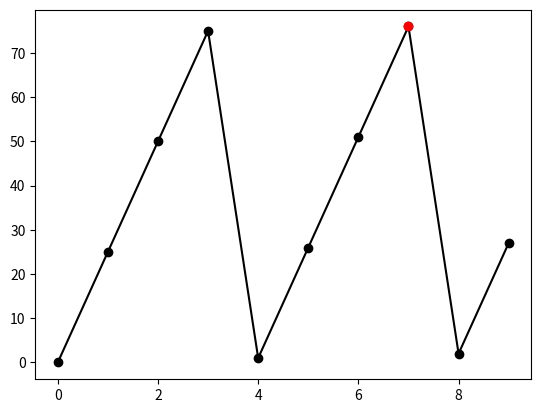

Generate this figure with matplotlib:
#!/usr/bin/env python3
# -*- coding: utf-8 -*-

import numpy as np
import random as rnd

# maybe you need to install matplotlib
# pip install matplotlib
import matplotlib.pyplot as plt 


def random_array(a: int, b: int, n: int):
    """
    DESCRIPTION

    Parameters
    ----------
    a: int
        DESCRIPTION.
    b: int
        DESCRIPTION.
    n: int
        DESCRIPTION.

    Returns
    -------
    random_array: int
        DESCRIPTION.

    """
    if a > b:
        array = rnd.randint(b, a + 1, size = n)
    else:
        array = rnd.randint(a, b+1, size= n)
    

    return array



def element_mult(x: np.ndarray, y: np.ndarray):
    if len(x) != len(y):
        return None
    else:
        z = []
        for i in range(len(x)):
            z.append(x[i] * y[i]) 
            
    return None


def find_max(x: np.ndarray):
    for n in x:
        if n < 0:
            return None
    max_number = x[0]
    max_index = 0
    for i in range(len(x)):
        if x[i] >= max_number:
            max_index = i
            max_number = x[i]       
    
    return max_index


    
def transpose(x: np.ndarray):
    y = np.zeros((x.shape[1], x.shape[0]), dtype = int)

    for row in range(x.shape[0]):
        for col in range(x.shape[1]):
            y[col, row] = x[row, col]    
    return y

def is_square(x: np.ndarray):
    if len(x.shape) == 1:
        if len(x) == 1:
            return True
        else:
            return False
        
    for i in range(len(x.shape)):
        if x.shape[i] != x.shape[0]:
            return False

    return True

    
def is_magic(x: np.ndarray):
    
    if len(x.shape) != 2 or not is_square(x):
        return None
    
    row_sum = x[0, :].sum()

    # row check
    
    for i in range(x.shape[0]):
        if row_sum != x[i, :].sum():
            return False
    
    # column check
    
    for i in range(x.shape[1]):
        if row_sum != x[:, i].sum():
            return False
        
    # descending diag check
    diag_sum = 0
    
    for col in range(x.shape[1]):
        diag_sum += x[col, col]
    
    if diag_sum != row_sum:
        return False
    
    diag_sum = 0
    
    for i in range(x.shape[1]):
        diag_sum += x[0+i, x.shape[0]-1-i]
        
    if diag_sum != row_sum:
        return False
    
    
    return True
    
    
def main():
    """
    Main function
    """
    x = np.arange(10)
    
    try:
        # if your functions are working properly, you can implement changes in 
        # main() here
        
        y = random_array(0, 100, 10)
        imax = find_max(y)
        plt.plot(x, y, 'ko-')
        plt.plot(x[imax], y[imax], 'ro')
    except:
        
        # if your functions are not working properly, you can implement changes
        # in main() here:
            
        y = np.arange(100).reshape((4,25)).T.flatten()[0:10]
        imax = 7
        plt.plot(x, y, 'ko-')
        plt.plot(x[imax], y[imax], 'ro')
            
    
    # Example of magic matrix
    x = np.array([[2,7,6],[9,5,1],[4,3,8]])        
    print(x)
    
    return None
    

# The main body of your program should only call the main() function like this:
if __name__=="__main__":    
    main()
    
    
